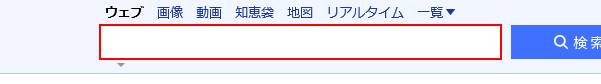
Task: 空のプロジェクト
Workflow: Main

Step 1: テキストを設定 'push button' on the text box

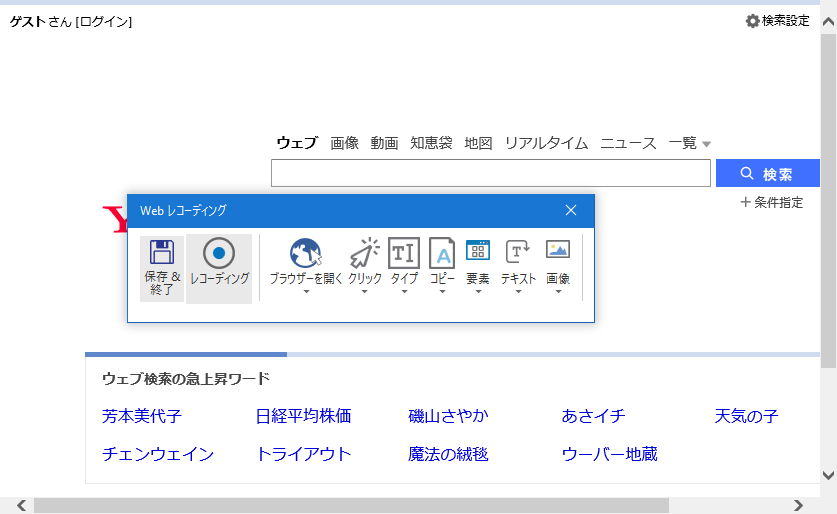
Step 2: ブラウザーにアタッチ 'YahooJAPAN Page' in window 'Yahoo! JAPAN'

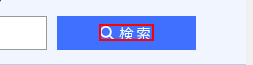
Step 3: click on the element '検索'